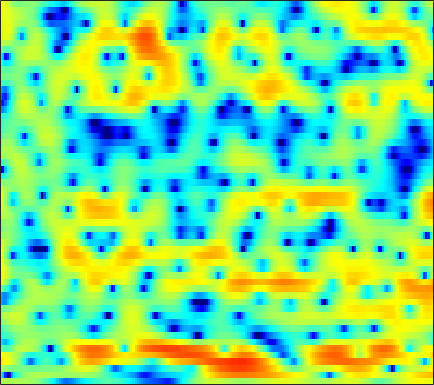

Source data for this figure (header and first rows):
2.3961, 2.2267, 2.0499, 1.904, 1.8214, 1.7506, 1.6976, 1.6781, 1.6617, 1.6597, 1.6388, 1.588, 1.5045, 1.339, 1.181, 0.93249, 0.5948, 0.28641, -0.20853, -0.81618, -1.4884, -2.0952, -3.0641, -4.1464
-5.078, -8.015, -14.32, -26.68, -15.77, -9.341, -5.912, -4.144, -2.421, -1.158, -0.2215, 0.3305, 0.8992, 1.317, 1.535, 1.742, 1.862, 1.9, 1.897, 1.844, 1.747, 1.656, 1.52, 1.383
1.898, 1.351, 0.7273, 0.3031, 0.0737, -0.1053, -0.1916, -0.215, -0.2755, -0.337, -0.4351, -0.4907, -0.5808, -0.6574, -0.7007, -0.707, -0.6811, -0.6279, -0.5512, -0.4739, -0.4, -0.3608, -0.3299, -0.261
6.281, 5.905, 5.352, 4.742, 4.229, 3.42, 2.51, 1.699, 0.4015, -1.195, -3.166, -5.004, -7.864, -10.72, -11.21, -9.152, -6.804, -5.381, -3.982, -3.083, -2.525, -2.437, -2.662, -3.166
5.071, 4.761, 4.335, 3.882, 3.527, 3.009, 2.437, 1.884, 1.039, 0.03984, -1.084, -1.965, -3.138, -3.932, -4.183, -4.169, -3.85, -3.611, -3.389, -3.385, -3.44, -3.589, -3.794, -3.975
-0.8401, -1.847, -2.491, -2.07, -1.277, -0.09997, 0.9416, 1.554, 2.115, 2.46, 2.586, 2.562, 2.428, 2.167, 1.879, 1.356, 0.6663, -0.04807, -1.274, -3.053, -5.731, -8.72, -16.19, -22.32
-6.16, -7.486, -8.197, -6.99, -5.448, -3.445, -1.787, -0.7773, 0.253, 1.011, 1.531, 1.768, 1.951, 1.961, 1.871, 1.638, 1.27, 0.9304, 0.3706, -0.247, -0.8559, -1.25, -1.551, -1.526
-3.752, -3.507, -3.086, -2.574, -2.147, -1.521, -0.9132, -0.4877, 0.006591, 0.4078, 0.6885, 0.8333, 0.9297, 0.9448, 0.8996, 0.7916, 0.6317, 0.5105, 0.3411, 0.1892, 0.07691, 0.02402, 0.004198, 0.06157
-3.078, -2.27, -1.384, -0.6507, -0.1908, 0.3151, 0.7144, 0.9381, 1.133, 1.222, 1.198, 1.107, 0.9032, 0.6161, 0.3641, 0.02494, -0.3039, -0.5077, -0.7075, -0.7866, -0.7634, -0.6943, -0.5276, -0.3381
-0.3803, 0.2948, 1.057, 1.661, 2.021, 2.384, 2.607, 2.686, 2.653, 2.454, 2.074, 1.66, 0.9168, -0.04819, -0.9369, -2.304, -3.8, -4.791, -5.545, -5.336, -4.399, -3.57, -2.545, -1.739
1.6, 1.881, 2.225, 2.566, 2.788, 3.029, 3.187, 3.235, 3.174, 2.959, 2.538, 2.059, 1.161, -0.1095, -1.376, -3.635, -6.802, -9.989, -13.64, -10.88, -7.141, -5.145, -3.333, -2.26
-0.3369, -0.4248, -0.3308, -0.04129, 0.2852, 0.7875, 1.282, 1.604, 1.94, 2.124, 2.152, 2.057, 1.78, 1.342, 0.9208, 0.2882, -0.3494, -0.7299, -1.046, -1.086, -0.9099, -0.7065, -0.4869, -0.4082
-8.216, -9.846, -9.738, -7.548, -5.848, -3.939, -2.419, -1.509, -0.5197, 0.2598, 0.8573, 1.191, 1.516, 1.708, 1.789, 1.819, 1.788, 1.743, 1.685, 1.627, 1.559, 1.499, 1.38, 1.2
-8.115, -9.887, -10.25, -8.868, -7.662, -6.272, -5.049, -4.16, -2.97, -1.833, -0.796, -0.1079, 0.6527, 1.23, 1.559, 1.842, 2.007, 2.067, 2.072, 2.018, 1.938, 1.876, 1.773, 1.658
0.0796, -1.174, -2.906, -4.824, -6.474, -8.949, -10.5, -9.536, -6.67, -3.927, -1.805, -0.5936, 0.6131, 1.417, 1.795, 2.064, 2.092, 1.958, 1.679, 1.346, 1.048, 0.8893, 0.8576, 0.9792
4.877, 3.658, 1.83, -0.2822, -2.09, -4.587, -6.152, -5.826, -3.975, -1.994, -0.4119, 0.4883, 1.306, 1.744, 1.829, 1.626, 1.035, 0.3292, -1.034, -2.89, -5.1, -6.416, -6.205, -4.131
5.605, 4.724, 3.515, 2.319, 1.485, 0.5564, -0.1143, -0.4032, -0.5598, -0.5107, -0.3869, -0.3128, -0.2947, -0.4275, -0.6631, -1.185, -1.998, -2.813, -4.285, -6.309, -8.826, -10.43, -10.02, -7.229
5.314, 4.461, 3.301, 2.188, 1.409, 0.4924, -0.2522, -0.6902, -1.136, -1.464, -1.739, -1.942, -2.211, -2.561, -2.834, -3.236, -3.69, -4.042, -4.49, -4.782, -4.858, -4.695, -4.15, -3.267
5.205, 4.012, 2.295, 0.5412, -0.6843, -2.031, -2.858, -3.156, -3.28, -3.339, -3.454, -3.624, -3.994, -4.456, -4.824, -5.335, -5.731, -5.93, -5.953, -5.689, -5.084, -4.436, -3.307, -2.013
5.262, 3.562, 0.7283, -3.123, -7.207, -15.06, -13.27, -9.419, -6.661, -5.407, -5.116, -5.349, -6.175, -7.418, -8.568, -10.12, -11.28, -11.8, -11.99, -11.75, -10.5, -8.804, -6.021, -3.178
4.962, 3.682, 1.673, -0.6222, -2.355, -4.213, -4.997, -4.98, -4.761, -4.855, -5.498, -6.409, -8.326, -11.34, -14.79, -23.1, -33.06, -23.13, -20.54, -22.46, -24.59, -17.15, -9.924, -5.108
3.583, 3.033, 2.194, 1.279, 0.5839, -0.3113, -1.122, -1.687, -2.455, -3.315, -4.327, -5.235, -6.661, -8.301, -9.557, -10.98, -11.66, -11.62, -11.04, -9.983, -8.462, -7.033, -4.847, -2.577
1.182, 1.232, 1.136, 0.8804, 0.5836, 0.07268, -0.5533, -1.087, -1.88, -2.718, -3.571, -4.204, -4.993, -5.633, -5.965, -6.192, -6.099, -5.831, -5.222, -4.394, -3.386, -2.543, -1.345, -0.1346
-0.9129, -0.2602, 0.2364, 0.3682, 0.2689, -0.09513, -0.704, -1.307, -2.256, -3.346, -4.503, -5.311, -6.129, -6.464, -6.355, -5.788, -4.938, -4.201, -3.157, -2.117, -1.112, -0.3826, 0.52, 1.339
-0.2677, 0.3745, 0.8482, 0.946, 0.8028, 0.343, -0.4106, -1.185, -2.539, -4.376, -6.892, -9.426, -13.82, -16.1, -12.97, -8.773, -5.771, -4.063, -2.275, -0.8722, 0.2636, 0.9608, 1.716, 2.295
2.089, 2.128, 2.01, 1.712, 1.383, 0.7987, 0.06109, -0.6062, -1.704, -3.084, -4.791, -6.238, -7.977, -8.429, -7.554, -5.596, -3.659, -2.391, -0.9844, 0.1544, 1.053, 1.589, 2.114, 2.412
3.437, 2.872, 1.98, 0.9968, 0.2776, -0.521, -1.045, -1.27, -1.426, -1.54, -1.69, -1.81, -1.933, -1.923, -1.794, -1.49, -1.089, -0.761, -0.2912, 0.2026, 0.7026, 1.063, 1.472, 1.719
4.262, 3.058, 0.9851, -1.787, -4.391, -7.694, -7.39, -5.355, -2.913, -1.256, -0.2268, 0.2267, 0.5079, 0.4974, 0.3187, -0.1337, -0.7751, -1.337, -2.009, -2.272, -1.851, -1.176, -0.1046, 0.8542
4.534, 3.376, 1.435, -1.038, -3.182, -5.543, -5.292, -3.748, -1.64, -0.08274, 0.9111, 1.329, 1.504, 1.229, 0.7115, -0.4675, -2.379, -4.55, -9.384, -21.45, -12.51, -7.141, -3.193, -0.819
3.072, 2.511, 1.743, 1.022, 0.5712, 0.1957, 0.1424, 0.2993, 0.6501, 1.028, 1.292, 1.372, 1.274, 0.9005, 0.4322, -0.4587, -1.64, -2.678, -4.016, -4.778, -4.49, -3.72, -2.46, -1.337
0.5005, 0.351, 0.2834, 0.3523, 0.4732, 0.6892, 0.945, 1.141, 1.375, 1.542, 1.614, 1.585, 1.422, 1.135, 0.8446, 0.3875, -0.1148, -0.4713, -0.8579, -1.087, -1.119, -1.031, -0.8511, -0.6893
-4.221, -4.054, -3.159, -1.935, -1.028, 0.02878, 0.8602, 1.331, 1.777, 2.021, 2.084, 2.021, 1.811, 1.486, 1.191, 0.7695, 0.3765, 0.138, -0.0791, -0.1652, -0.1389, -0.07387, 0.01991, 0.05767
-26.09, -16.83, -7.953, -3.834, -1.832, 0.03048, 1.276, 1.917, 2.45, 2.668, 2.607, 2.398, 1.923, 1.231, 0.6039, -0.3107, -1.146, -1.593, -1.8, -1.522, -0.9548, -0.4752, 0.1145, 0.5458
-3.026, -2.788, -1.769, -0.4376, 0.5111, 1.557, 2.312, 2.685, 2.929, 2.893, 2.577, 2.14, 1.261, -0.02495, -1.332, -3.722, -7.134, -10.29, -11.39, -7.492, -4.147, -2.36, -0.6984, 0.354
1.088, 1.174, 1.41, 1.72, 1.95, 2.197, 2.326, 2.322, 2.18, 1.882, 1.423, 0.9605, 0.1489, -0.92, -1.947, -3.694, -5.813, -7.246, -7.531, -5.69, -3.452, -2.056, -0.6789, 0.1812
1.508, 1.637, 1.782, 1.847, 1.818, 1.653, 1.325, 0.9796, 0.417, -0.1939, -0.7491, -1.064, -1.328, -1.467, -1.529, -1.569, -1.551, -1.445, -1.122, -0.6048, 0.004485, 0.4353, 0.8706, 1.069
0.1653, 0.6267, 1.034, 1.17, 1.079, 0.6614, -0.1275, -0.9878, -2.528, -4.449, -6.253, -6.771, -5.805, -4.001, -2.693, -1.236, -0.0973, 0.5867, 1.322, 1.883, 2.292, 2.49, 2.587, 2.468
-2.296, -1.287, -0.4253, -0.0274, -0.009694, -0.3668, -1.205, -2.226, -4.263, -7.464, -12.51, -15.06, -10.09, -5.653, -3.365, -1.17, 0.3837, 1.253, 2.117, 2.709, 3.066, 3.193, 3.186, 2.973
-3.116, -2.328, -1.558, -1.082, -0.9094, -0.9048, -1.156, -1.496, -2.102, -2.748, -3.17, -3.172, -2.66, -1.736, -0.948, 0.07291, 0.9476, 1.485, 2.038, 2.41, 2.597, 2.622, 2.504, 2.216
-2.818, -2.538, -2.124, -1.7, -1.4, -1.049, -0.7776, -0.618, -0.4614, -0.3305, -0.1711, -0.02239, 0.236, 0.5639, 0.8312, 1.169, 1.474, 1.66, 1.84, 1.925, 1.91, 1.819, 1.578, 1.188
-3.888, -3.901, -3.541, -2.849, -2.216, -1.338, -0.5169, 0.02625, 0.6432, 1.133, 1.49, 1.689, 1.849, 1.914, 1.905, 1.827, 1.708, 1.606, 1.479, 1.373, 1.279, 1.188, 0.9875, 0.6234
-9.79, -10.34, -8.533, -5.89, -4.072, -2.024, -0.3581, 0.6532, 1.722, 2.49, 2.964, 3.143, 3.156, 2.893, 2.528, 1.862, 1.035, 0.4076, -0.2429, -0.454, -0.2212, 0.1189, 0.5511, 0.7461
-13.85, -15.11, -11.82, -7.962, -5.519, -2.769, -0.5399, 0.8083, 2.188, 3.122, 3.652, 3.773, 3.591, 2.982, 2.209, 0.6617, -1.702, -4.23, -8.868, -10.3, -5.714, -2.947, -0.5036, 0.9514
-11.02, -13.82, -14.4, -10.63, -7.582, -4.231, -1.685, -0.2291, 1.201, 2.114, 2.578, 2.652, 2.387, 1.759, 1.035, -0.2938, -2.031, -3.59, -5.488, -5.69, -3.85, -2.125, -0.1407, 1.321
-8.111, -10.23, -10.84, -8.372, -6.174, -3.667, -1.77, -0.6981, 0.3008, 0.8633, 1.009, 0.8894, 0.4474, -0.2442, -0.8377, -1.611, -2.161, -2.361, -2.259, -1.72, -0.8333, -0.05392, 1.011, 1.949
-2.119, -2.505, -2.646, -2.347, -1.898, -1.193, -0.5484, -0.173, 0.1168, 0.1057, -0.272, -0.8295, -1.938, -3.526, -4.952, -6.758, -7.426, -6.685, -4.847, -2.933, -1.241, -0.1501, 1.071, 2.029
-0.3675, -0.5362, -0.6475, -0.6105, -0.4955, -0.2868, -0.07254, 0.0267, 0.01534, -0.253, -0.846, -1.589, -3.067, -5.34, -7.909, -13.27, -17.52, -12.42, -7.25, -4.034, -1.833, -0.5849, 0.6968, 1.656
-1.006, -1.337, -1.611, -1.616, -1.462, -1.099, -0.6652, -0.3719, -0.1143, -0.06553, -0.2667, -0.5847, -1.254, -2.105, -2.785, -3.509, -3.727, -3.421, -2.599, -1.597, -0.6472, -0.03075, 0.6411, 1.175
-3.346, -4.746, -6.119, -6.017, -5.016, -3.323, -1.784, -0.8573, 0.07159, 0.7064, 1.067, 1.204, 1.209, 1.099, 0.9965, 0.8435, 0.7402, 0.7066, 0.7148, 0.7399, 0.7245, 0.658, 0.5059, 0.3115
-4.472, -7.909, -15.59, -13.67, -8.442, -4.3, -1.786, -0.4911, 0.771, 1.656, 2.273, 2.603, 2.905, 3.06, 3.099, 3.058, 2.922, 2.729, 2.361, 1.831, 1.096, 0.3968, -0.7453, -2.139
-0.09047, -0.9886, -1.833, -1.982, -1.646, -0.9065, -0.1265, 0.3972, 0.9951, 1.491, 1.953, 2.268, 2.674, 3.002, 3.15, 3.223, 3.095, 2.857, 2.308, 1.465, 0.2772, -0.8728, -2.881, -5.644
2.578, 2.368, 2.072, 1.766, 1.52, 1.105, 0.5699, 0.1304, -0.4455, -0.7456, -0.5321, -0.03201, 0.8242, 1.664, 2.165, 2.563, 2.626, 2.469, 1.963, 1.13, -0.04185, -1.157, -2.959, -5.087
3.619, 3.931, 4.03, 3.76, 3.289, 2.255, 0.5993, -1.245, -4.931, -10.37, -9.678, -5.594, -1.859, 0.3686, 1.441, 2.244, 2.516, 2.413, 1.955, 1.163, 0.1011, -0.8599, -2.306, -3.912
3.233, 3.953, 4.409, 4.365, 4.025, 3.177, 1.816, 0.4456, -1.718, -3.571, -3.647, -2.567, -0.8685, 0.4483, 1.056, 1.429, 1.339, 0.9833, 0.198, -0.8854, -2.162, -3.174, -4.519, -5.776
3.299, 3.777, 4.119, 4.148, 3.988, 3.546, 2.934, 2.418, 1.727, 1.173, 0.8507, 0.7651, 0.7115, 0.6365, 0.458, -0.01204, -0.8398, -1.708, -3.268, -5.252, -7.641, -9.491, -11.44, -12.21
4.029, 4.139, 4.157, 4.029, 3.849, 3.512, 3.12, 2.803, 2.384, 1.983, 1.611, 1.333, 0.9446, 0.4441, -0.02492, -0.8821, -2.071, -3.233, -5.286, -8.142, -12.3, -17.02, -30.45, -22.24
4.761, 4.58, 4.246, 3.824, 3.467, 2.989, 2.513, 2.189, 1.828, 1.538, 1.289, 1.095, 0.8167, 0.4298, 0.04559, -0.6366, -1.551, -2.422, -3.842, -5.587, -7.549, -9.014, -10.58, -11.49
5.278, 4.782, 3.982, 3.046, 2.288, 1.292, 0.4406, 0.002377, -0.2714, -0.2253, -0.01395, 0.1734, 0.3481, 0.4285, 0.3763, 0.1943, -0.1462, -0.5101, -1.1, -1.786, -2.533, -3.096, -3.792, -4.424
